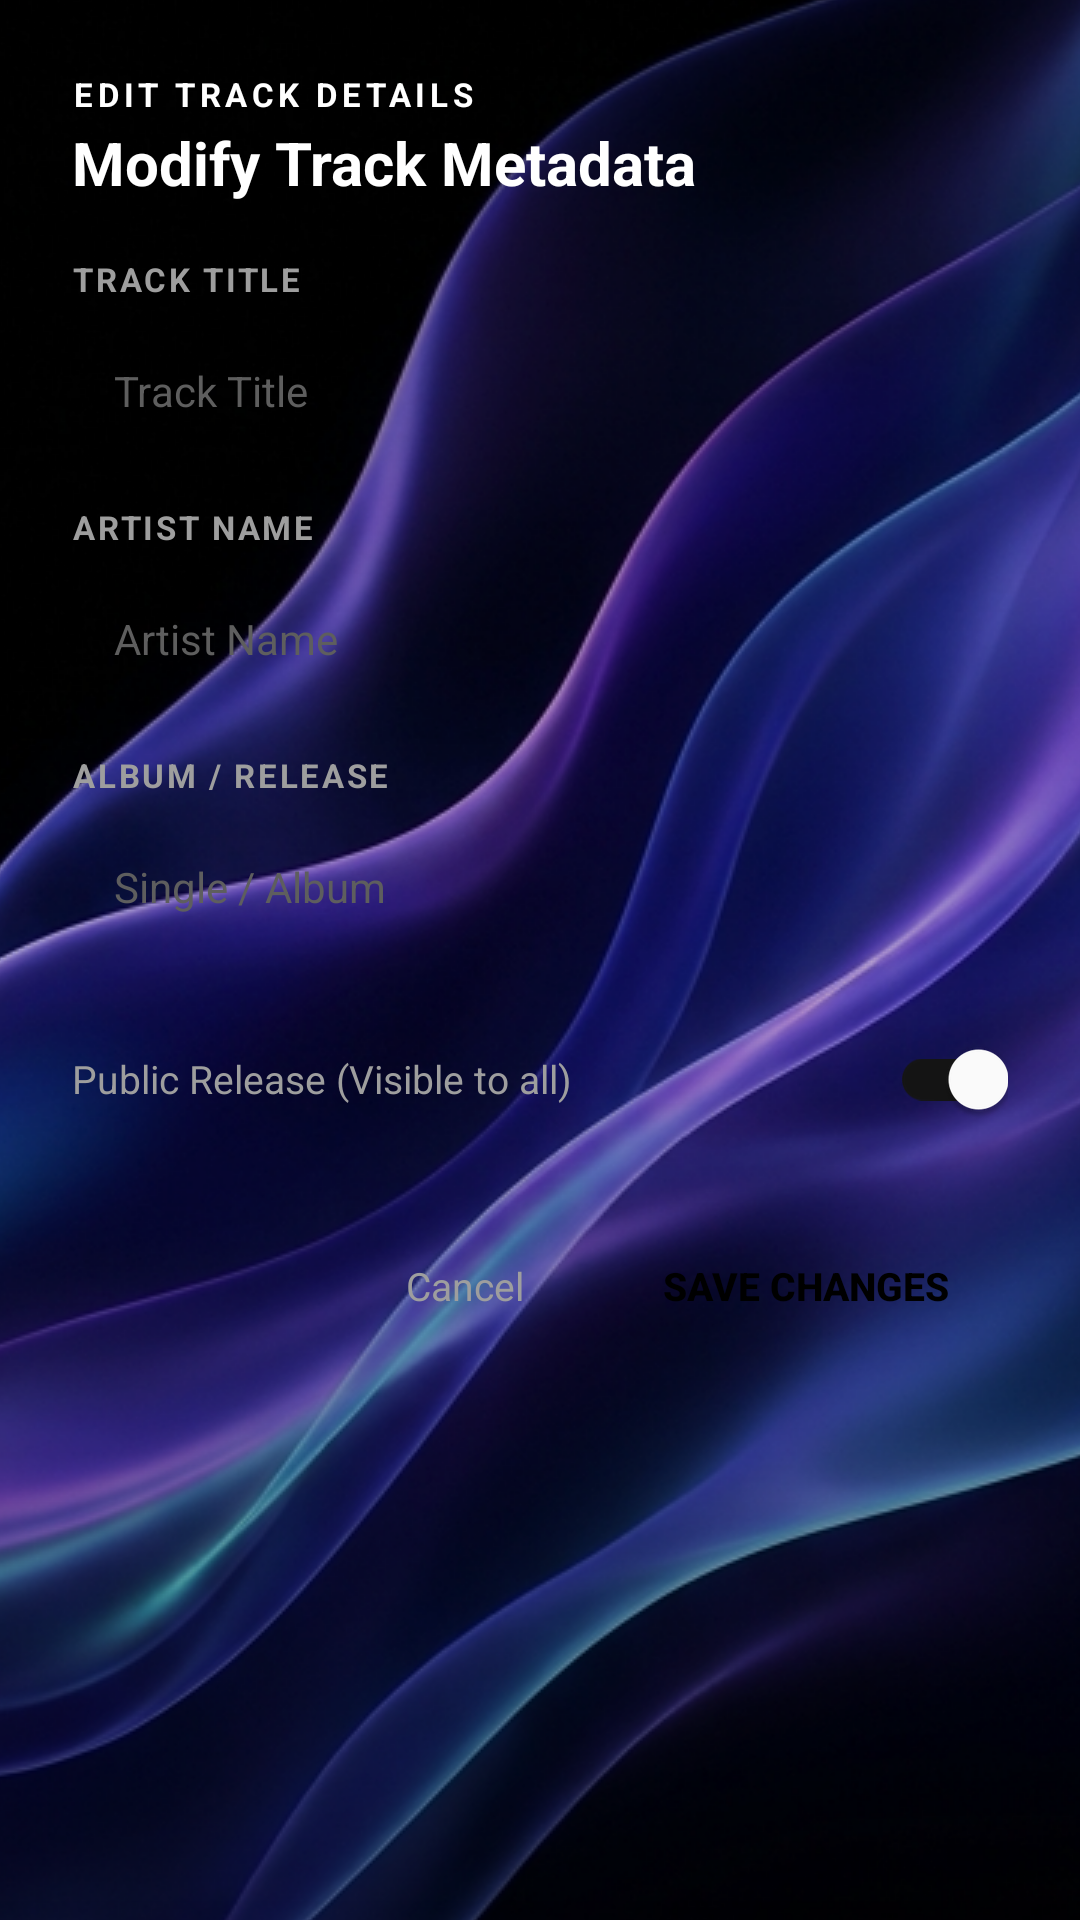

Android layout source for this screen:
<!-- AndroidManifest.xml: application theme Theme.BeatSync -->
<!-- res/layout/dialog_edit_track.xml -->
<?xml version="1.0" encoding="utf-8"?>
<LinearLayout xmlns:android="http://schemas.android.com/apk/res/android"
    android:layout_width="match_parent"
    android:layout_height="wrap_content"
    android:orientation="vertical"
    android:background="@drawable/bg_ambient_lighting"
    android:padding="24dp">

    <TextView
        android:layout_width="wrap_content"
        android:layout_height="wrap_content"
        android:text="EDIT TRACK DETAILS"
        android:textColor="@color/accent_cyan"
        android:textSize="11sp"
        android:textStyle="bold"
        android:letterSpacing="0.14" />

    <TextView
        android:layout_width="wrap_content"
        android:layout_height="wrap_content"
        android:text="Modify Track Metadata"
        android:textColor="@color/text_primary"
        android:textSize="20sp"
        android:textStyle="bold"
        android:layout_marginTop="2dp"
        android:layout_marginBottom="18dp" />

    
    <TextView
        android:layout_width="wrap_content"
        android:layout_height="wrap_content"
        android:text="TRACK TITLE"
        android:textColor="@color/text_secondary"
        android:textSize="11sp"
        android:textStyle="bold"
        android:letterSpacing="0.08"
        android:layout_marginBottom="6dp" />

    <EditText
        android:id="@+id/etEditTitle"
        android:layout_width="match_parent"
        android:layout_height="48dp"
        android:background="@drawable/bg_edit_text"
        android:textColor="@color/text_primary"
        android:textColorHint="@color/text_tertiary"
        android:hint="Track Title"
        android:textSize="14sp"
        android:paddingStart="14dp"
        android:paddingEnd="14dp"
        android:inputType="textCapWords" />

    
    <TextView
        android:layout_width="wrap_content"
        android:layout_height="wrap_content"
        android:text="ARTIST NAME"
        android:textColor="@color/text_secondary"
        android:textSize="11sp"
        android:textStyle="bold"
        android:letterSpacing="0.08"
        android:layout_marginTop="14dp"
        android:layout_marginBottom="6dp" />

    <EditText
        android:id="@+id/etEditArtist"
        android:layout_width="match_parent"
        android:layout_height="48dp"
        android:background="@drawable/bg_edit_text"
        android:textColor="@color/text_primary"
        android:textColorHint="@color/text_tertiary"
        android:hint="Artist Name"
        android:textSize="14sp"
        android:paddingStart="14dp"
        android:paddingEnd="14dp"
        android:inputType="textPersonName" />

    
    <TextView
        android:layout_width="wrap_content"
        android:layout_height="wrap_content"
        android:text="ALBUM / RELEASE"
        android:textColor="@color/text_secondary"
        android:textSize="11sp"
        android:textStyle="bold"
        android:letterSpacing="0.08"
        android:layout_marginTop="14dp"
        android:layout_marginBottom="6dp" />

    <EditText
        android:id="@+id/etEditAlbum"
        android:layout_width="match_parent"
        android:layout_height="48dp"
        android:background="@drawable/bg_edit_text"
        android:textColor="@color/text_primary"
        android:textColorHint="@color/text_tertiary"
        android:hint="Single / Album"
        android:textSize="14sp"
        android:paddingStart="14dp"
        android:paddingEnd="14dp"
        android:inputType="textCapWords" />

    
    <LinearLayout
        android:layout_width="match_parent"
        android:layout_height="wrap_content"
        android:orientation="horizontal"
        android:gravity="center_vertical"
        android:layout_marginTop="16dp"
        android:layout_marginBottom="24dp">

        <TextView
            android:id="@+id/tvEditVisibility"
            android:layout_width="0dp"
            android:layout_height="wrap_content"
            android:layout_weight="1"
            android:text="Public Release (Visible to all)"
            android:textColor="@color/text_secondary"
            android:textSize="13sp" />

        <androidx.appcompat.widget.SwitchCompat
            android:id="@+id/switchEditPublic"
            android:layout_width="wrap_content"
            android:layout_height="wrap_content"
            android:checked="true" />
    </LinearLayout>

    
    <LinearLayout
        android:layout_width="match_parent"
        android:layout_height="wrap_content"
        android:orientation="horizontal"
        android:gravity="end">

        <TextView
            android:id="@+id/btnCancelEdit"
            android:layout_width="wrap_content"
            android:layout_height="42dp"
            android:gravity="center"
            android:text="Cancel"
            android:textColor="@color/text_secondary"
            android:textSize="13sp"
            android:paddingStart="16dp"
            android:paddingEnd="16dp"
            android:clickable="true"
            android:focusable="true" />

        <androidx.appcompat.widget.AppCompatButton
            android:id="@+id/btnSaveEdit"
            android:layout_width="wrap_content"
            android:layout_height="42dp"
            android:text="Save Changes"
            android:textColor="@color/text_inverse"
            android:textSize="13sp"
            android:textStyle="bold"
            android:paddingStart="20dp"
            android:paddingEnd="20dp"
            android:background="@drawable/bg_button_primary"
            android:layout_marginStart="10dp" />
    </LinearLayout>

</LinearLayout>
<!-- resources referenced by this layout -->
<resources>
  <color name="accent_cyan">#FFFFFF</color>
  <color name="text_inverse">#000000</color>
  <color name="text_primary">#FFFFFF</color>
  <color name="text_secondary">#9E9E9E</color>
  <color name="text_tertiary">#5E5E5E</color>
  <!-- drawable bg_ambient_lighting (drawable) -->
  <?xml version="1.0" encoding="utf-8"?>
  <layer-list xmlns:android="http://schemas.android.com/apk/res/android">
      
      <item>
          <shape android:shape="rectangle">
              <solid android:color="#000000" />
          </shape>
      </item>
  
      
      <item>
          <bitmap
              android:src="@drawable/bg_oled_mesh"
              android:gravity="center"
              android:tileMode="disabled" />
      </item>
  
      
      <item>
          <shape android:shape="rectangle">
              <gradient
                  android:angle="270"
                  android:startColor="#66000000"
                  android:centerColor="#33000000"
                  android:endColor="#80000000"
                  android:type="linear" />
          </shape>
      </item>
  </layer-list>
  <style name="Theme.BeatSync" parent="Theme.Material3.Dark.NoActionBar">
          <item name="colorPrimary">@color/accent_primary</item>
          <item name="colorOnPrimary">@color/text_inverse</item>
          <item name="colorPrimaryContainer">@color/bg_card_elevated</item>
          <item name="colorOnPrimaryContainer">@color/text_primary</item>
          <item name="colorSecondary">@color/accent_secondary</item>
          <item name="colorOnSecondary">@color/text_inverse</item>
          
          <item name="android:windowBackground">@color/bg_dark</item>
          <item name="colorSurface">@color/bg_card</item>
          <item name="colorOnSurface">@color/text_primary</item>
          <item name="colorSurfaceVariant">@color/bg_input</item>
          <item name="colorOnSurfaceVariant">@color/text_secondary</item>
          
          <item name="android:statusBarColor">@color/bg_dark</item>
          <item name="android:navigationBarColor">@color/bg_bottom_nav</item>
          <item name="android:windowLightStatusBar" tools:targetApi="m">false</item>
          <item name="android:windowLightNavigationBar" tools:targetApi="o_mr1">false</item>
      </style>
  <!-- drawable bg_oled_mesh: jpg bitmap (drawable, 448675 bytes) -->
  <color name="accent_primary">#FFFFFF</color>
  <color name="bg_card_elevated">#141414</color>
  <color name="accent_secondary">#D4D4D4</color>
  <color name="bg_dark">#000000</color>
  <color name="bg_card">#0D0D0D</color>
  <color name="bg_input">#111111</color>
  <color name="bg_bottom_nav">#080808</color>
</resources>
